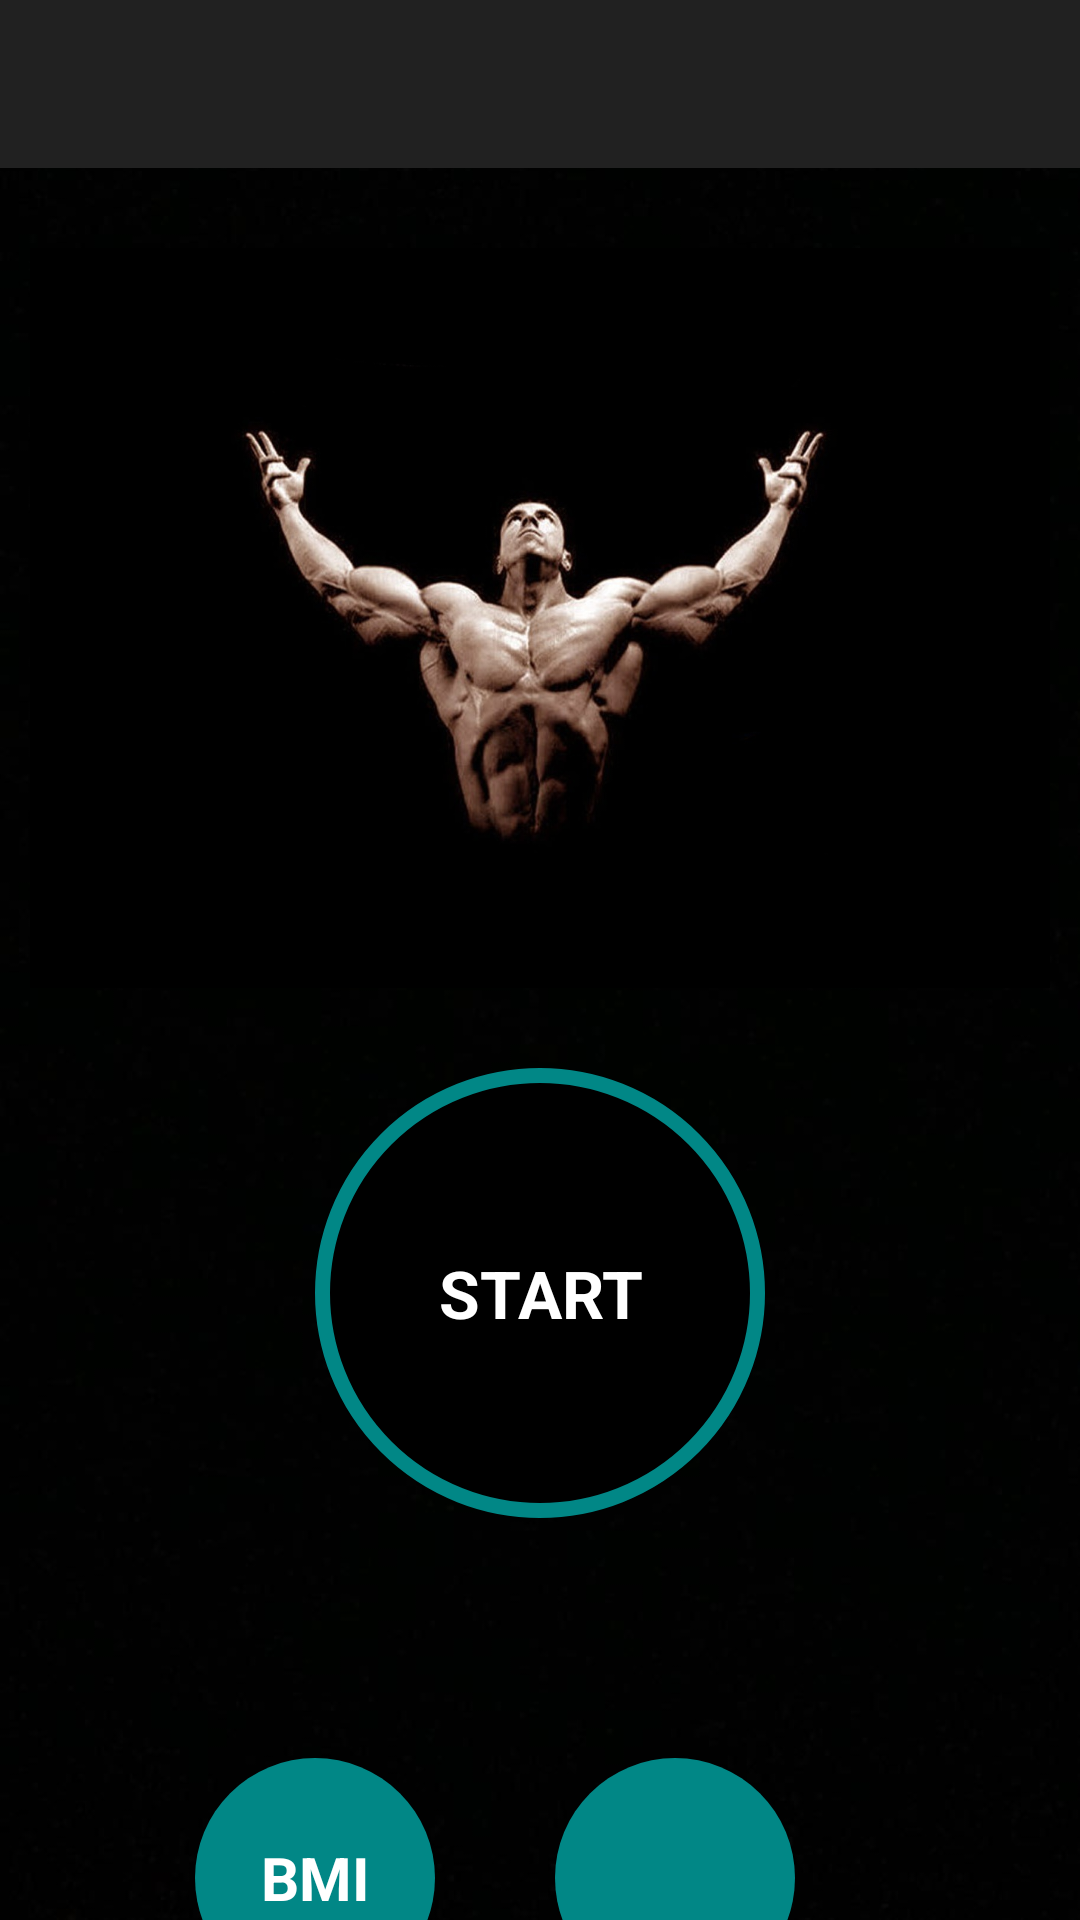

Android layout source for this screen:
<!-- AndroidManifest.xml: application theme Theme.LetsWorkout -->
<!-- res/layout/activity_main.xml -->
<?xml version="1.0" encoding="utf-8"?>
<androidx.constraintlayout.widget.ConstraintLayout xmlns:android="http://schemas.android.com/apk/res/android"
    xmlns:app="http://schemas.android.com/apk/res-auto"
    xmlns:tools="http://schemas.android.com/tools"
    android:layout_width="match_parent"
    android:layout_height="match_parent"
    tools:context=".MainActivity"
    android:background="@drawable/dark_black_bg">
    <androidx.appcompat.widget.Toolbar
        android:id="@+id/welcome_toolbar"
        app:layout_constraintStart_toStartOf="parent"
        app:layout_constraintTop_toTopOf="parent"
        android:layout_width="match_parent"
        android:layout_height="?attr/actionBarSize"
        android:background="?attr/colorPrimary"
        android:backgroundTint="@color/primaryColor"
        android:elevation="4dp"
        android:theme="@style/ThemeOverlay.AppCompat.ActionBar"
        app:popupTheme="@style/ThemeOverlay.AppCompat.Light"/>
    <ImageView
        android:id="@+id/image_view_quote"
        android:layout_width="match_parent"
        android:layout_height="300dp"
        android:padding="@dimen/primary_padding"
        android:contentDescription="@string/image_description"
        app:layout_constraintStart_toStartOf="parent"
        app:layout_constraintTop_toBottomOf="@id/welcome_toolbar"
        android:src="@drawable/body"
        />
    <FrameLayout
        android:id="@+id/frame_start"
        app:layout_constraintStart_toStartOf="parent"
        app:layout_constraintTop_toBottomOf="@id/image_view_quote"
        app:layout_constraintEnd_toEndOf="parent"
        android:layout_width="150dp"
        android:layout_height="150dp">
        <TextView
            android:id="@+id/tv_start"
            android:layout_width="match_parent"
            android:layout_height="match_parent"
            android:gravity="center"
            android:textStyle="bold"
            android:textSize="@dimen/text_size"
            android:text="@string/start"
            android:textColor="@color/white"
            android:background="@drawable/ripple_background_effect"/>

    </FrameLayout>

    <LinearLayout
        android:layout_width="wrap_content"
        app:layout_constraintTop_toBottomOf="@id/frame_start"
        app:layout_constraintStart_toStartOf="parent"
        app:layout_constraintEnd_toEndOf="parent"
        android:layout_height="wrap_content"
        android:orientation="horizontal"
        android:baselineAligned="false">
        <LinearLayout
            android:layout_weight="1"
            android:layout_marginEnd="20dp"
            android:layout_width="wrap_content"
            android:orientation="vertical"
            android:layout_height="wrap_content">
            <TextView
                android:id="@+id/tv_bmi"
                android:layout_width="80dp"
                android:layout_height="80dp"
                android:gravity="center"
                android:textSize="20sp"
                android:textStyle="bold"
                android:text="@string/bmi"
                android:layout_marginTop="80dp"
                android:background="@drawable/completed_exercise_bg"
                android:textColor="@color/white"
                />
            <TextView
                android:id="@+id/tv_calculate"
                android:layout_width="wrap_content"
                android:layout_gravity="center"
                android:gravity="center"
                android:textColor="@color/white"
                android:layout_height="wrap_content"
                android:textSize="16sp"
                android:text="@string/calculator"
                />
        </LinearLayout>

        <LinearLayout
            android:id="@+id/layout_history"
            android:layout_weight="1"
            android:layout_marginStart="20dp"
            android:layout_width="wrap_content"
            android:orientation="vertical"
            android:layout_height="wrap_content">
            <LinearLayout
                android:layout_marginTop="80dp"
                android:layout_width="80dp"
                android:gravity="center"
                android:background="@drawable/completed_exercise_bg"
                android:layout_height="80dp">

                <ImageView
                    android:id="@+id/iv_history"
                    android:layout_width="50dp"
                    android:layout_height="50dp"
                    android:adjustViewBounds="true"
                    android:contentDescription="@string/history"
                    android:gravity="center"
                    android:scaleType="fitCenter"
                    android:src="@drawable/ic_history"
                    android:text="@string/bmi"
                    android:textStyle="bold" />
            </LinearLayout>
            <TextView
                android:id="@+id/tv_history"
                android:layout_width="wrap_content"
                android:layout_gravity="center"
                android:layout_weight="1"
                android:gravity="center"
                android:textColor="@color/white"
                android:layout_height="wrap_content"
                android:textSize="16sp"
                android:text="@string/history"
                />
        </LinearLayout>
    </LinearLayout>

</androidx.constraintlayout.widget.ConstraintLayout>
<!-- resources referenced by this layout -->
<resources>
  <color name="primaryColor">#212121</color>
  <color name="white">#FFFFFFFF</color>
  <dimen name="primary_padding">10dp</dimen>
  <dimen name="text_size">22sp</dimen>
  <!-- drawable body: jpg bitmap (drawable, 73350 bytes) -->
  <!-- drawable completed_exercise_bg (drawable) -->
  <?xml version="1.0" encoding="utf-8"?>
  <layer-list xmlns:android="http://schemas.android.com/apk/res/android"
      >
      <item>
          <shape android:shape="oval">
              <solid android:color="@color/teal_700"/>
          </shape>
      </item>
      <item>
          <ripple android:color="@color/primaryLightColor"/>
      </item>
  
  </layer-list>
  <!-- drawable dark_black_bg: jpeg bitmap (drawable, 20410 bytes) -->
  <!-- drawable ripple_background_effect (drawable) -->
  <?xml version="1.0" encoding="utf-8"?>
  <ripple xmlns:android="http://schemas.android.com/apk/res/android"
      android:color="@color/light_grey">
      <item android:id="@+id/mask">
          <shape android:shape="oval">
              <solid android:color="@color/primaryDarkColor"/>
          </shape>
      </item>
      <item android:drawable="@drawable/item_circular_shape"/>
  </ripple>
  <string name="bmi">BMI</string>
  <string name="calculator">Calculator</string>
  <string name="image_description">image</string>
  <string name="start">START</string>
  <style name="Theme.LetsWorkout" parent="Theme.MaterialComponents.DayNight.NoActionBar">
          
          <item name="colorPrimary">@color/teal_700</item>
          <item name="colorPrimaryVariant">@color/primaryDarkColor</item>
          <item name="colorOnPrimary">@color/white</item>
          <item name="android:textColorPrimary">@color/white</item>
          
          <item name="colorSecondary">@color/secondaryColor</item>
          <item name="colorSecondaryVariant">@color/secondaryDarkColor</item>
          <item name="colorOnSecondary">@color/white</item>
          <item name="android:textColorSecondary">@color/white</item>
          
          <item name="android:statusBarColor">?attr/colorPrimaryVariant</item>
          
      </style>
  <color name="teal_700">#FF018786</color>
  <color name="primaryLightColor">#484848</color>
  <color name="light_grey">#C4C4C4</color>
  <color name="primaryDarkColor">#000000</color>
  <!-- drawable item_circular_shape (drawable) -->
  <?xml version="1.0" encoding="utf-8"?>
  <shape xmlns:android="http://schemas.android.com/apk/res/android"
      android:shape="oval"
      >
      <stroke android:color="@color/teal_700"
          android:width="5dp"/>
      <solid android:color="@color/primaryDarkColor"/>
  </shape>
  <color name="secondaryColor">#212121</color>
  <color name="secondaryDarkColor">#000000</color>
</resources>
